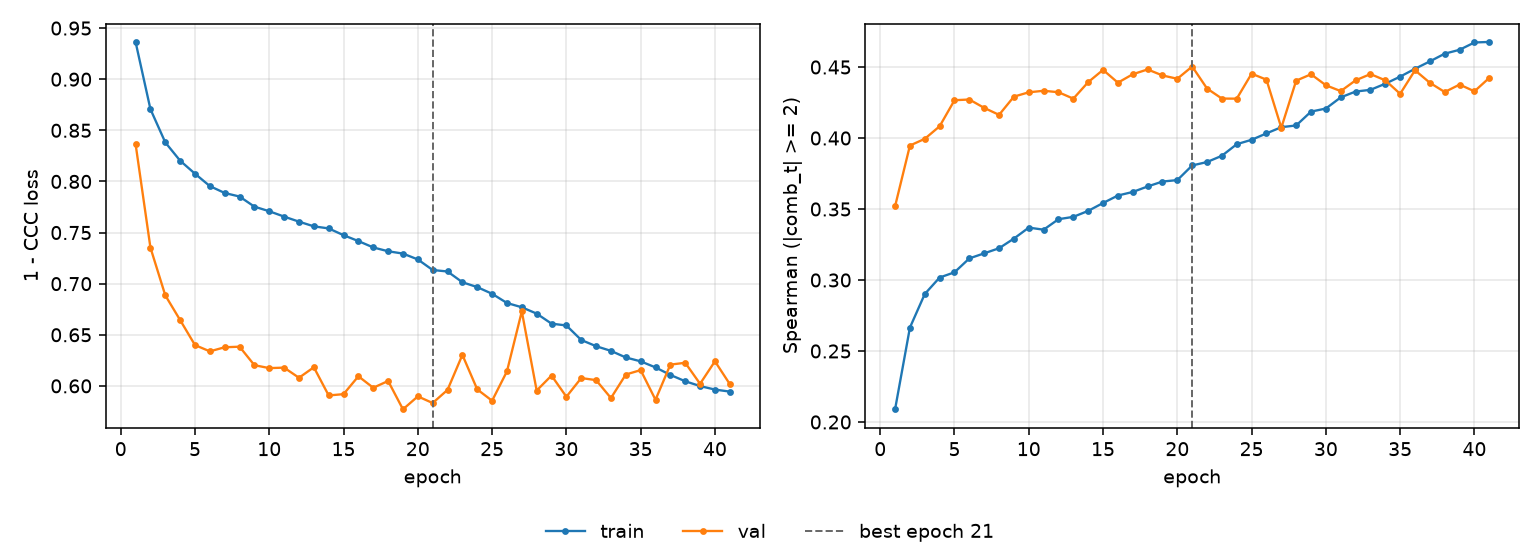

The file beside this chart, header and first rows:
epoch, tr_loss, vl_loss, tr_sp, vl_sp, is_best
1, 0.9364, 0.8367, 0.2089, 0.3519, False
2, 0.8707, 0.7353, 0.2665, 0.3947, False
3, 0.8382, 0.6886, 0.2901, 0.3994, False
4, 0.8203, 0.6644, 0.3018, 0.4083, False
5, 0.8075, 0.6399, 0.3054, 0.4266, False
6, 0.7954, 0.6338, 0.3152, 0.4271, False
7, 0.7887, 0.6378, 0.3188, 0.4212, False
8, 0.7852, 0.6383, 0.3224, 0.4163, False
9, 0.7753, 0.6203, 0.3292, 0.4292, False
10, 0.7708, 0.6174, 0.3369, 0.4322, False
11, 0.7656, 0.6179, 0.3354, 0.4333, False
12, 0.7607, 0.608, 0.3428, 0.4323, False
13, 0.7561, 0.6182, 0.3445, 0.4277, False
14, 0.754, 0.5907, 0.3487, 0.4394, False
15, 0.7474, 0.5919, 0.3542, 0.448, False
16, 0.7417, 0.6094, 0.3595, 0.439, False
17, 0.7354, 0.5982, 0.362, 0.4449, False
18, 0.7317, 0.6048, 0.3659, 0.4483, False
19, 0.7294, 0.5771, 0.3694, 0.4441, False
20, 0.7237, 0.5897, 0.3704, 0.4417, False
21, 0.7133, 0.5833, 0.3807, 0.4504, True
22, 0.7119, 0.5961, 0.3831, 0.4349, False
23, 0.7014, 0.6303, 0.3875, 0.4278, False
24, 0.6966, 0.5966, 0.3957, 0.4277, False
25, 0.6901, 0.5855, 0.3988, 0.4453, False
26, 0.6811, 0.6142, 0.4033, 0.4411, False
27, 0.6769, 0.6729, 0.4076, 0.4072, False
28, 0.6707, 0.5955, 0.4089, 0.4404, False
29, 0.6609, 0.6101, 0.4186, 0.4449, False
30, 0.6591, 0.5894, 0.4208, 0.4372, False
31, 0.6449, 0.6077, 0.4286, 0.433, False
32, 0.6388, 0.6056, 0.4327, 0.4406, False
33, 0.6342, 0.5881, 0.4339, 0.445, False
34, 0.6278, 0.6111, 0.4383, 0.4406, False
35, 0.624, 0.6155, 0.4432, 0.4311, False
36, 0.6181, 0.5864, 0.4488, 0.4477, False
37, 0.6107, 0.6208, 0.454, 0.4389, False
38, 0.6045, 0.6226, 0.4594, 0.4324, False
39, 0.5998, 0.6021, 0.4622, 0.4377, False
40, 0.5964, 0.6241, 0.4673, 0.4329, False
41, 0.5944, 0.6018, 0.4677, 0.4424, False
